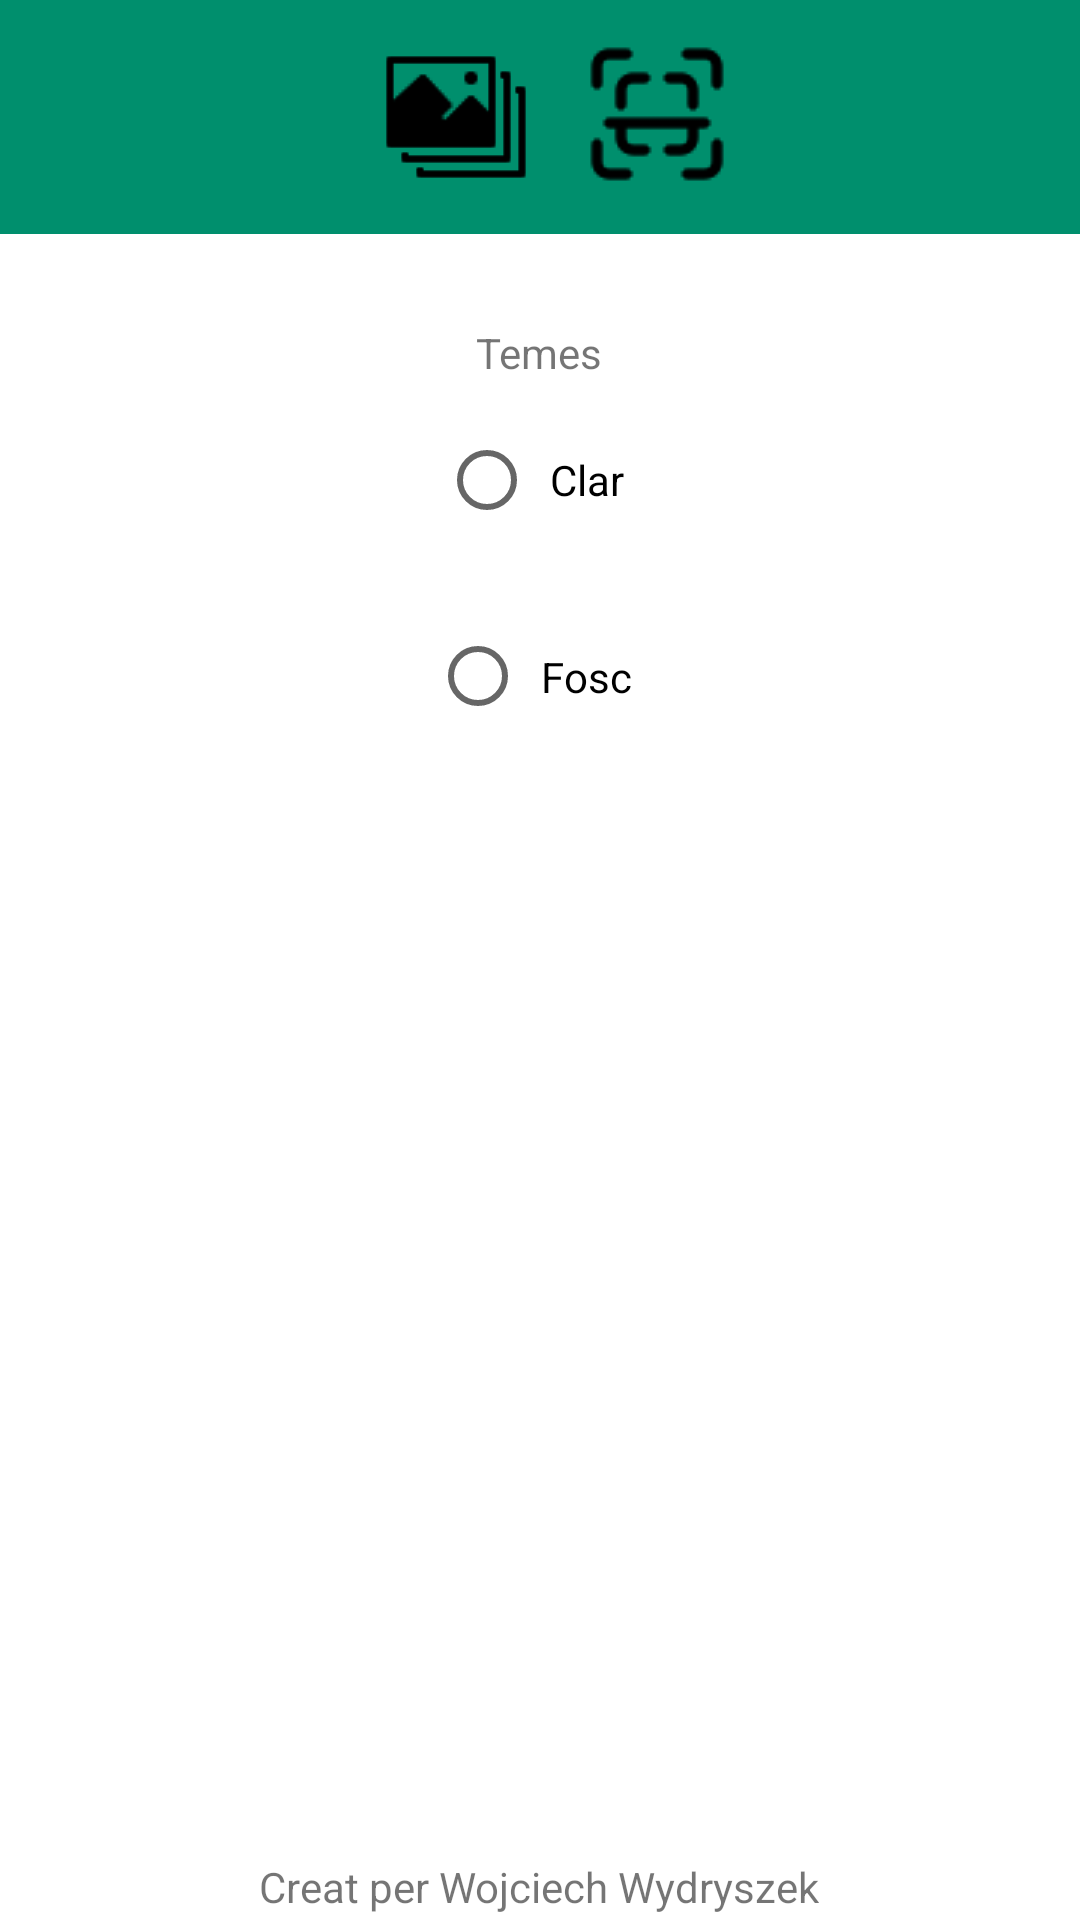

This screen was rendered from an Android layout file. Write that file and the resources it references.
<!-- AndroidManifest.xml: application theme Theme.Bonsai_MasterDetail -->
<!-- res/layout/configuration_screen.xml -->
<?xml version="1.0" encoding="utf-8"?>
<androidx.constraintlayout.widget.ConstraintLayout xmlns:android="http://schemas.android.com/apk/res/android"
    xmlns:app="http://schemas.android.com/apk/res-auto"
    xmlns:tools="http://schemas.android.com/tools"
    android:layout_width="match_parent"
    android:layout_height="match_parent">

    <include
        android:id="@+id/include"
        layout="@layout/toolbar"/>

    

    <RadioGroup
        android:id="@+id/idRGgroup"
        android:layout_width="128dp"
        android:layout_height="139dp"
        android:orientation="vertical"
        android:padding="4dp"
        app:layout_constraintBottom_toBottomOf="parent"
        app:layout_constraintEnd_toEndOf="parent"
        app:layout_constraintHorizontal_bias="0.498"
        app:layout_constraintStart_toStartOf="parent"
        app:layout_constraintTop_toBottomOf="@+id/include"
        app:layout_constraintVertical_bias="0.116">

        

        
        <RadioButton
            android:id="@+id/idRBLight"
            android:layout_width="wrap_content"
            android:layout_height="wrap_content"
            android:layout_gravity="center_horizontal"
            android:layout_margin="5dp"
            android:padding="5dp"
            android:text="Clar" />

        <RadioButton
            android:id="@+id/idRBDark"
            android:layout_width="wrap_content"
            android:layout_height="wrap_content"
            android:layout_gravity="center_horizontal"
            android:layout_margin="5dp"
            android:layout_weight="1"
            android:minHeight="48dp"
            android:padding="5dp"
            android:text="Fosc" />

    </RadioGroup>

    <TextView
        android:id="@+id/textView3"
        android:layout_width="wrap_content"
        android:layout_height="wrap_content"
        android:text="Temes"
        app:layout_constraintBottom_toTopOf="@+id/idRGgroup"
        app:layout_constraintEnd_toEndOf="@+id/idRGgroup"
        app:layout_constraintStart_toStartOf="@+id/idRGgroup"
        app:layout_constraintTop_toBottomOf="@+id/include"
        app:layout_constraintVertical_bias="1.0" />

    <TextView
        android:id="@+id/textView4"
        android:layout_width="wrap_content"
        android:layout_height="wrap_content"
        android:text="@string/creat_per_wydryszek_wojciech"
        app:layout_constraintBottom_toBottomOf="parent"
        app:layout_constraintEnd_toEndOf="parent"
        app:layout_constraintHorizontal_bias="0.498"
        app:layout_constraintStart_toStartOf="parent"
        app:layout_constraintTop_toBottomOf="@+id/idRGgroup"
        app:layout_constraintVertical_bias="0.995" />

</androidx.constraintlayout.widget.ConstraintLayout>
<!-- res/layout/toolbar.xml (included above) -->
<?xml version="1.0" encoding="utf-8"?>
<RelativeLayout xmlns:android="http://schemas.android.com/apk/res/android"
    xmlns:app="http://schemas.android.com/apk/res-auto"
    xmlns:tools="http://schemas.android.com/tools"
    android:layout_width="match_parent"
    android:layout_height="wrap_content">

    <RelativeLayout
        android:layout_width="match_parent"
        android:layout_height="wrap_content"
        android:background="#008F6D"
        android:padding="9dp">

        <ImageButton
            android:id="@+id/btnConfig"
            android:layout_width="60dp"
            android:layout_height="60dp"
            android:layout_alignParentEnd="true"
            android:layout_centerVertical="true"
            android:background="#008F6D"
            android:onClick="toolBarClick"
            android:scaleType="centerCrop"
            android:src="@drawable/ic_baseline_settings_24"
            tools:ignore="SpeakableTextPresentCheck,TouchTargetSizeCheck" />

        <ImageButton
            android:id="@+id/btnQr"
            android:layout_width="wrap_content"
            android:layout_height="wrap_content"
            android:layout_alignParentTop="true"
            android:layout_alignParentEnd="true"
            android:layout_marginTop="5dp"
            android:layout_marginEnd="108dp"
            android:background="@drawable/icons8_qr_48"
            android:onClick="toolBarClick"
            app:srcCompat="@drawable/icons8_qr_48"
            tools:ignore="SpeakableTextPresentCheck" />

        <ImageButton
            android:id="@+id/btnList"
            android:layout_width="61dp"
            android:layout_height="wrap_content"
            android:layout_alignParentStart="true"
            android:layout_alignParentTop="true"
            android:layout_alignParentEnd="true"
            android:layout_marginStart="90dp"
            android:layout_marginTop="0dp"
            android:layout_marginEnd="240dp"
            android:background="@drawable/icons8_lista_de_verificaci_n_60"
            android:onClick="toolBarClick"
            app:srcCompat="@drawable/icons8_lista_de_verificaci_n_60"
            tools:ignore="SpeakableTextPresentCheck" />

        <ImageButton
            android:id="@+id/btnGallery"
            android:layout_width="wrap_content"
            android:layout_height="wrap_content"
            android:layout_alignParentTop="true"
            android:layout_alignParentEnd="true"
            android:layout_marginTop="5dp"
            android:layout_marginEnd="174dp"
            android:background="@drawable/icons8_galer_a_de_im_genes_50"
            android:onClick="toolBarClick"
            app:srcCompat="@drawable/icons8_galer_a_de_im_genes_50"
            tools:ignore="SpeakableTextPresentCheck" />

    </RelativeLayout>

</RelativeLayout>
<!-- resources referenced by this layout -->
<resources>
  <!-- drawable icons8_galer_a_de_im_genes_50: png bitmap (drawable, 520 bytes) -->
  <!-- drawable icons8_qr_48: png bitmap (drawable, 748 bytes) -->
  <string name="creat_per_wydryszek_wojciech">Creat per Wojciech Wydryszek</string>
  <style name="Theme.Bonsai_MasterDetail" parent="Theme.MaterialComponents.DayNight.NoActionBar">
          
          <item name="colorPrimary">@color/purple_500</item>
          <item name="colorPrimaryVariant">@color/purple_700</item>
          <item name="colorOnPrimary">@color/white</item>
          
          <item name="colorSecondary">@color/teal_200</item>
          <item name="colorSecondaryVariant">@color/teal_700</item>
          <item name="colorOnSecondary">@color/black</item>
          
          <item name="android:statusBarColor" tools:targetApi="l">?attr/colorPrimaryVariant</item>
          
      </style>
  <!-- not gathered from this repository: default colours our renderer supplied (Android Studio template values) -->
  <color name="purple_500">#FF6200EE</color>
  <color name="purple_700">#FF3700B3</color>
  <color name="teal_200">#FF03DAC5</color>
  <color name="teal_700">#FF018786</color>
  <color name="black">#FF000000</color>
  <color name="white">#FFFFFFFF</color>
</resources>
